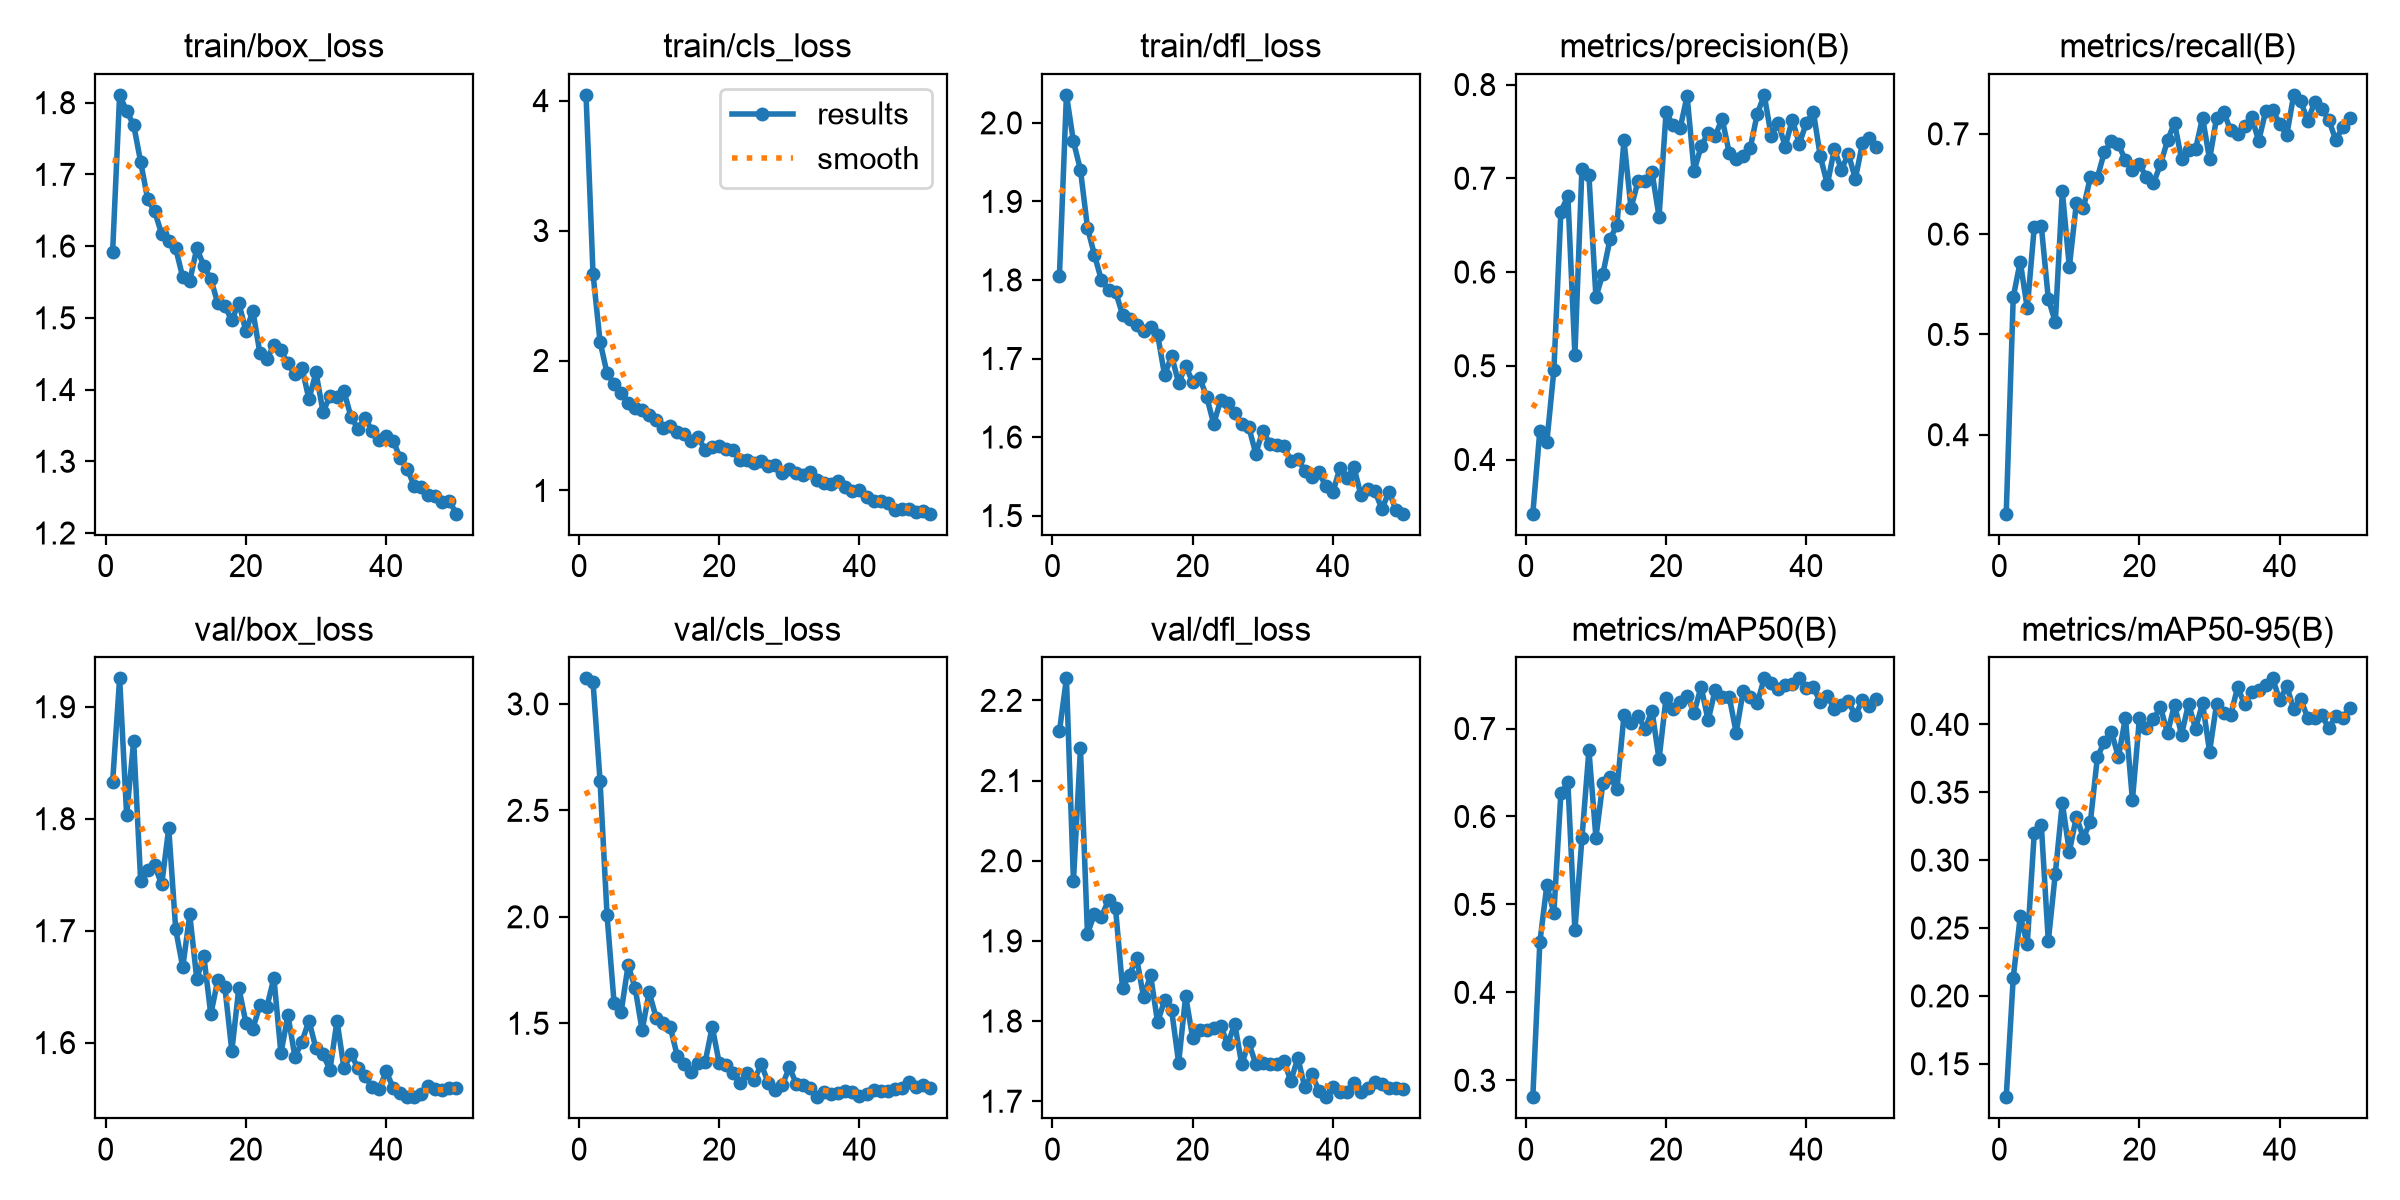

Data behind this chart, as committed beside it:
epoch, time, train/box_loss, train/cls_loss, train/dfl_loss, metrics/precision(B), metrics/recall(B), metrics/mAP50(B), metrics/mAP50-95(B), val/box_loss, val/cls_loss, val/dfl_loss, lr/pg0, lr/pg1, lr/pg2
1, 759.5, 1.592, 4.044, 1.806, 0.3422, 0.3212, 0.2808, 0.1254, 1.833, 3.12, 2.161, 0.0004729, 0.0004729, 0.0004729
2, 1609, 1.811, 2.666, 2.036, 0.4308, 0.5371, 0.4568, 0.2135, 1.925, 3.102, 2.227, 0.0009304, 0.0009304, 0.0009304
3, 2515, 1.788, 2.146, 1.976, 0.4188, 0.5726, 0.5219, 0.2586, 1.803, 2.639, 1.975, 0.001369, 0.001369, 0.001369
4, 3453, 1.769, 1.902, 1.94, 0.4951, 0.5261, 0.4902, 0.2383, 1.869, 2.006, 2.14, 0.001344, 0.001344, 0.001344
5, 4207, 1.717, 1.819, 1.867, 0.6645, 0.6071, 0.6262, 0.3201, 1.744, 1.596, 1.909, 0.001316, 0.001316, 0.001316
6, 5064, 1.665, 1.753, 1.832, 0.6808, 0.6083, 0.6388, 0.3261, 1.754, 1.551, 1.934, 0.001288, 0.001288, 0.001288
7, 5929, 1.648, 1.674, 1.799, 0.5114, 0.5358, 0.4706, 0.2403, 1.758, 1.772, 1.93, 0.001259, 0.001259, 0.001259
8, 6668, 1.617, 1.634, 1.788, 0.7097, 0.512, 0.575, 0.2902, 1.741, 1.667, 1.951, 0.001231, 0.001231, 0.001231
9, 7362, 1.606, 1.622, 1.785, 0.7032, 0.6427, 0.6751, 0.3421, 1.791, 1.466, 1.941, 0.001203, 0.001203, 0.001203
10, 8143, 1.597, 1.583, 1.756, 0.5733, 0.5672, 0.5761, 0.3063, 1.701, 1.646, 1.841, 0.001174, 0.001174, 0.001174
11, 8899, 1.556, 1.54, 1.75, 0.5983, 0.6307, 0.6386, 0.3318, 1.667, 1.526, 1.858, 0.001146, 0.001146, 0.001146
12, 9588, 1.551, 1.485, 1.743, 0.6347, 0.6258, 0.6449, 0.3166, 1.714, 1.5, 1.879, 0.001118, 0.001118, 0.001118
13, 10556, 1.597, 1.496, 1.736, 0.6506, 0.6567, 0.6312, 0.3281, 1.657, 1.484, 1.83, 0.001089, 0.001089, 0.001089
14, 11225, 1.573, 1.448, 1.74, 0.7405, 0.6562, 0.715, 0.3758, 1.677, 1.348, 1.857, 0.001061, 0.001061, 0.001061
15, 11891, 1.554, 1.431, 1.731, 0.6682, 0.682, 0.706, 0.3873, 1.625, 1.311, 1.799, 0.001033, 0.001033, 0.001033
16, 12571, 1.52, 1.38, 1.679, 0.6969, 0.6924, 0.7145, 0.3946, 1.656, 1.272, 1.826, 0.001005, 0.001005, 0.001005
17, 13238, 1.516, 1.412, 1.704, 0.6975, 0.6895, 0.6997, 0.3759, 1.65, 1.311, 1.814, 0.0009763, 0.0009763, 0.0009763
18, 13920, 1.497, 1.308, 1.669, 0.7065, 0.6737, 0.7201, 0.4049, 1.593, 1.32, 1.748, 0.000948, 0.000948, 0.000948
19, 14614, 1.521, 1.338, 1.691, 0.6591, 0.6639, 0.665, 0.3444, 1.649, 1.483, 1.831, 0.0009197, 0.0009197, 0.0009197
20, 15290, 1.481, 1.341, 1.67, 0.7703, 0.6694, 0.7351, 0.4046, 1.618, 1.312, 1.779, 0.0008914, 0.0008914, 0.0008914
21, 15964, 1.509, 1.32, 1.675, 0.7565, 0.6568, 0.7227, 0.3973, 1.613, 1.305, 1.788, 0.0008631, 0.0008631, 0.0008631
22, 16638, 1.451, 1.31, 1.651, 0.7531, 0.6509, 0.7304, 0.404, 1.633, 1.264, 1.789, 0.0008348, 0.0008348, 0.0008348
23, 17324, 1.443, 1.233, 1.617, 0.7877, 0.6695, 0.7371, 0.4127, 1.632, 1.218, 1.791, 0.0008065, 0.0008065, 0.0008065
24, 18021, 1.462, 1.237, 1.647, 0.7079, 0.6934, 0.7181, 0.3935, 1.658, 1.268, 1.794, 0.0007782, 0.0007782, 0.0007782
25, 18712, 1.455, 1.215, 1.643, 0.7341, 0.711, 0.7477, 0.4145, 1.591, 1.235, 1.771, 0.0007499, 0.0007499, 0.0007499
26, 19395, 1.436, 1.226, 1.631, 0.7486, 0.6747, 0.7092, 0.3923, 1.624, 1.308, 1.797, 0.0007216, 0.0007216, 0.0007216
27, 20074, 1.421, 1.191, 1.616, 0.7451, 0.6841, 0.7439, 0.4153, 1.587, 1.218, 1.746, 0.0006934, 0.0006934, 0.0006934
28, 20755, 1.43, 1.198, 1.613, 0.7635, 0.6846, 0.7354, 0.3969, 1.601, 1.187, 1.773, 0.0006651, 0.0006651, 0.0006651
29, 21473, 1.387, 1.135, 1.579, 0.7274, 0.7162, 0.7365, 0.4156, 1.62, 1.21, 1.746, 0.0006368, 0.0006368, 0.0006368
30, 22150, 1.424, 1.168, 1.608, 0.7211, 0.6744, 0.6955, 0.38, 1.595, 1.293, 1.748, 0.0006085, 0.0006085, 0.0006085
31, 22860, 1.369, 1.133, 1.592, 0.7235, 0.7161, 0.7425, 0.4152, 1.589, 1.215, 1.747, 0.0005802, 0.0005802, 0.0005802
32, 23576, 1.39, 1.122, 1.59, 0.7322, 0.7219, 0.7357, 0.4081, 1.576, 1.211, 1.747, 0.0005519, 0.0005519, 0.0005519
33, 24296, 1.389, 1.139, 1.589, 0.7684, 0.7038, 0.729, 0.4068, 1.619, 1.195, 1.751, 0.0005236, 0.0005236, 0.0005236
34, 25011, 1.397, 1.081, 1.57, 0.789, 0.6998, 0.7571, 0.4273, 1.577, 1.153, 1.725, 0.0004953, 0.0004953, 0.0004953
35, 25727, 1.362, 1.061, 1.572, 0.7452, 0.7079, 0.7521, 0.4147, 1.59, 1.179, 1.754, 0.000467, 0.000467, 0.000467
36, 26436, 1.346, 1.054, 1.557, 0.7587, 0.7171, 0.7448, 0.4238, 1.577, 1.167, 1.717, 0.0004387, 0.0004387, 0.0004387
37, 27165, 1.36, 1.075, 1.549, 0.7339, 0.6928, 0.7498, 0.4254, 1.57, 1.173, 1.734, 0.0004104, 0.0004104, 0.0004104
38, 27843, 1.343, 1.028, 1.555, 0.7627, 0.7225, 0.7506, 0.4293, 1.56, 1.181, 1.713, 0.0003821, 0.0003821, 0.0003821
39, 28513, 1.33, 0.996, 1.537, 0.7367, 0.7236, 0.7571, 0.4339, 1.558, 1.176, 1.705, 0.0003538, 0.0003538, 0.0003538
40, 29171, 1.335, 1.005, 1.53, 0.7589, 0.7102, 0.7463, 0.4177, 1.574, 1.159, 1.717, 0.0003255, 0.0003255, 0.0003255
41, 29839, 1.328, 0.9468, 1.561, 0.7712, 0.6986, 0.7471, 0.4283, 1.56, 1.169, 1.711, 0.0002972, 0.0002972, 0.0002972
42, 30511, 1.305, 0.92, 1.547, 0.7234, 0.7388, 0.73, 0.4112, 1.555, 1.187, 1.712, 0.0002689, 0.0002689, 0.0002689
43, 31191, 1.29, 0.9197, 1.562, 0.6935, 0.7326, 0.7366, 0.4183, 1.551, 1.18, 1.723, 0.0002406, 0.0002406, 0.0002406
44, 31902, 1.266, 0.9004, 1.526, 0.7311, 0.7129, 0.7226, 0.4049, 1.551, 1.182, 1.711, 0.0002123, 0.0002123, 0.0002123
45, 32578, 1.264, 0.8532, 1.534, 0.7092, 0.7318, 0.7267, 0.4048, 1.554, 1.19, 1.717, 0.0001841, 0.0001841, 0.0001841
46, 33286, 1.252, 0.8556, 1.531, 0.7259, 0.7249, 0.7308, 0.4069, 1.561, 1.195, 1.724, 0.0001558, 0.0001558, 0.0001558
47, 34128, 1.252, 0.856, 1.508, 0.6996, 0.7141, 0.715, 0.3971, 1.558, 1.224, 1.721, 0.0001275, 0.0001275, 0.0001275
48, 35284, 1.243, 0.838, 1.531, 0.7372, 0.6936, 0.7323, 0.4063, 1.557, 1.202, 1.716, 9.91726e-05, 9.91726e-05, 9.91726e-05
49, 36003, 1.245, 0.8451, 1.507, 0.7428, 0.7071, 0.7257, 0.4048, 1.56, 1.209, 1.716, 7.08784e-05, 7.08784e-05, 7.08784e-05
50, 36712, 1.227, 0.8214, 1.502, 0.7339, 0.7153, 0.7341, 0.4121, 1.56, 1.196, 1.715, 4.25842e-05, 4.25842e-05, 4.25842e-05
